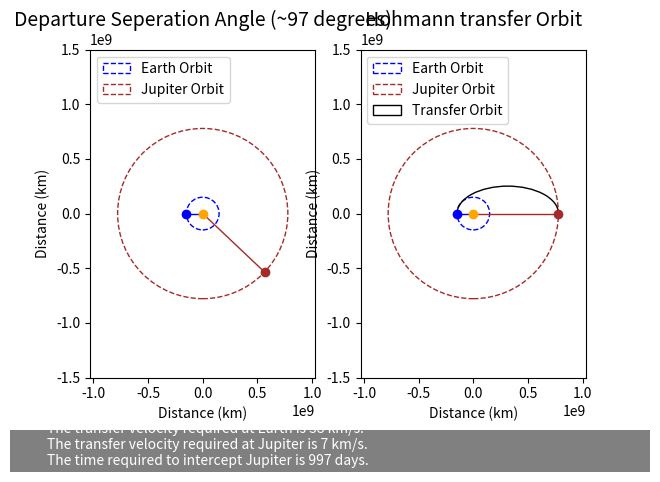

Source code (Python):
import math
import time
import numpy as np
from scipy.integrate import odeint
import matplotlib.pyplot as plt
import matplotlib.widgets

#Parameters (Constants)
re = 1.496E8                                    #Earth Orbit Radius
rm = 778.6E6                                    #Mars Orbit Raduis
Tm = 374016960
Te = 31558118.4

#Parameters (Calculated)
M = rm +re                                     #Major Axis
a = M/2                                        #Semi-Major Axis 
mus = 132712000000                             #Mu Sun
eplison = -(mus/(M))                           #Energy of ellipse

e = abs(((rm-re)/M))                           #Orbit eccentricity

h = math.sqrt((re * mus) * (1 + e))            #Angular Momentum

vp = h/re
va = h/rm

#Transfer Orbit Time
T = ((2*math.pi)/math.sqrt(mus) * a ** (3/2))
Tt = T / 60 / 60 /24 / 2
alpha = 180 * (1 - T/Tm)

#Velocity as a function of transfer time
#omega = T * 2 * math.pi
#t = np.linspace (0,258)
#theta = omega * t
#r = (h**2/mus) *(1/(1+e*math.cos(omega * t)))
#v = h/r
#v = 3*t**2

fig = plt.figure()
#Plot 1
plt.subplot(1,2,1)
EarthOrbit = plt.Circle((0,0), re, color = 'b', fill = False, linestyle = '--')
MarsOrbit = plt.Circle((0,0), rm, color = 'brown', fill = False, linestyle = '--')

ax1 = plt.gca()
ax1.cla()
ax1.axis("equal")
ax1.set_xlim((-15E8, 15E8))
ax1.set_ylim((-15E8, 15E8))

ax1.add_artist(EarthOrbit)
ax1.add_artist(MarsOrbit)
ax1.plot((-re),(0), 'ro', color = 'blue')

marsx = rm * math.cos(2*alpha)
marsy = rm * math.sin(2*alpha)

ax1.plot((marsx), (marsy), 'ro', color = 'brown')

exv = [0,-re]
eyv = [0,0]

mxv = [0, marsx]
myv = [0, marsy]
ax1.plot(exv,eyv,linewidth=1, color = 'blue')
ax1.plot(mxv,myv,linewidth=1, color = 'brown')
ax1.plot((0),(0), 'ro', color = 'orange')
plt.title("Departure Seperation Angle (~%(alpha)d degrees)" %{'alpha':alpha}, fontsize = 14)
plt.xlabel("Distance (km)")
plt.ylabel("Distance (km)")
plt.legend([EarthOrbit, MarsOrbit], ["Earth Orbit", "Jupiter Orbit"], loc = 2)


##Plot 2##
plt.subplot(1,2,2)
EarthOrbit = plt.Circle((0,0), re, color = 'b', fill = False, linestyle = '--')
MarsOrbit = plt.Circle((0,0), rm, color = 'brown', fill = False, linestyle = '--')

ax2 = plt.gca()
ax2.cla()
ax2.axis("equal")
ax2.set_xlim((-15E8, 15E8))
ax2.set_ylim((-15E8, 15E8))

ax2.add_artist(EarthOrbit)
ax2.add_artist(MarsOrbit)
ax2.plot((-re),(0), 'ro', color = 'blue')

ax2.plot((rm), (0), 'ro', color = 'brown')

exv = [0,-re]
eyv = [0,0]

mxv = [0, rm]
myv = [0, 0]
ax2.plot(exv,eyv,linewidth=1, color = 'blue')
ax2.plot(mxv,myv,linewidth=1, color = 'brown')
ax2.plot((0),(0), 'ro', color = 'orange')
plt.title("Hohmann transfer Orbit", fontsize = 14)
plt.xlabel("Distance (km)")
plt.ylabel("Distance (km)")

#Ellipese for Plot 2
b = h**2 /mus

c = math.sqrt(((M/2)**2) - (b**2))

TransferOrbit = matplotlib.patches.Arc((c-75000000,0),M,2*b, theta1 = 0, theta2 = 180, fill = False)
plt.legend([EarthOrbit, MarsOrbit, TransferOrbit], ["Earth Orbit", "Jupiter Orbit","Transfer Orbit"], loc = 2)
ax2.add_patch(TransferOrbit)
#Stuff at the bottom of the plot
def signaturebar(fig,text,fontsize=10,pad=5,xpos=20,ypos=5,
                 rect_kw = {"facecolor":"grey", "edgecolor":None},
                 text_kw = {"color":"w"}):
    w,h = fig.get_size_inches()
    height = ((fontsize+4*pad)/72.)/h
    rect = plt.Rectangle((0,0),1,height, transform=fig.transFigure, clip_on=False,**rect_kw)
    fig.axes[0].add_patch(rect)
    fig.text(xpos/72./h, ypos/72./h, text,fontsize=fontsize,**text_kw)
    fig.subplots_adjust(bottom=fig.subplotpars.bottom+height)

signaturebar(fig,"The transfer velocity required at Earth is %(vp)d km/s. \n" %{"vp" : vp} + "The transfer velocity required at Jupiter is %(va)d km/s. \n" %{"va" : va} + "The time required to intercept Jupiter is %(Tt)d days." %{"Tt": Tt})
#plt.savefig('foo.png', bbox_inches='tight')
plt.show()